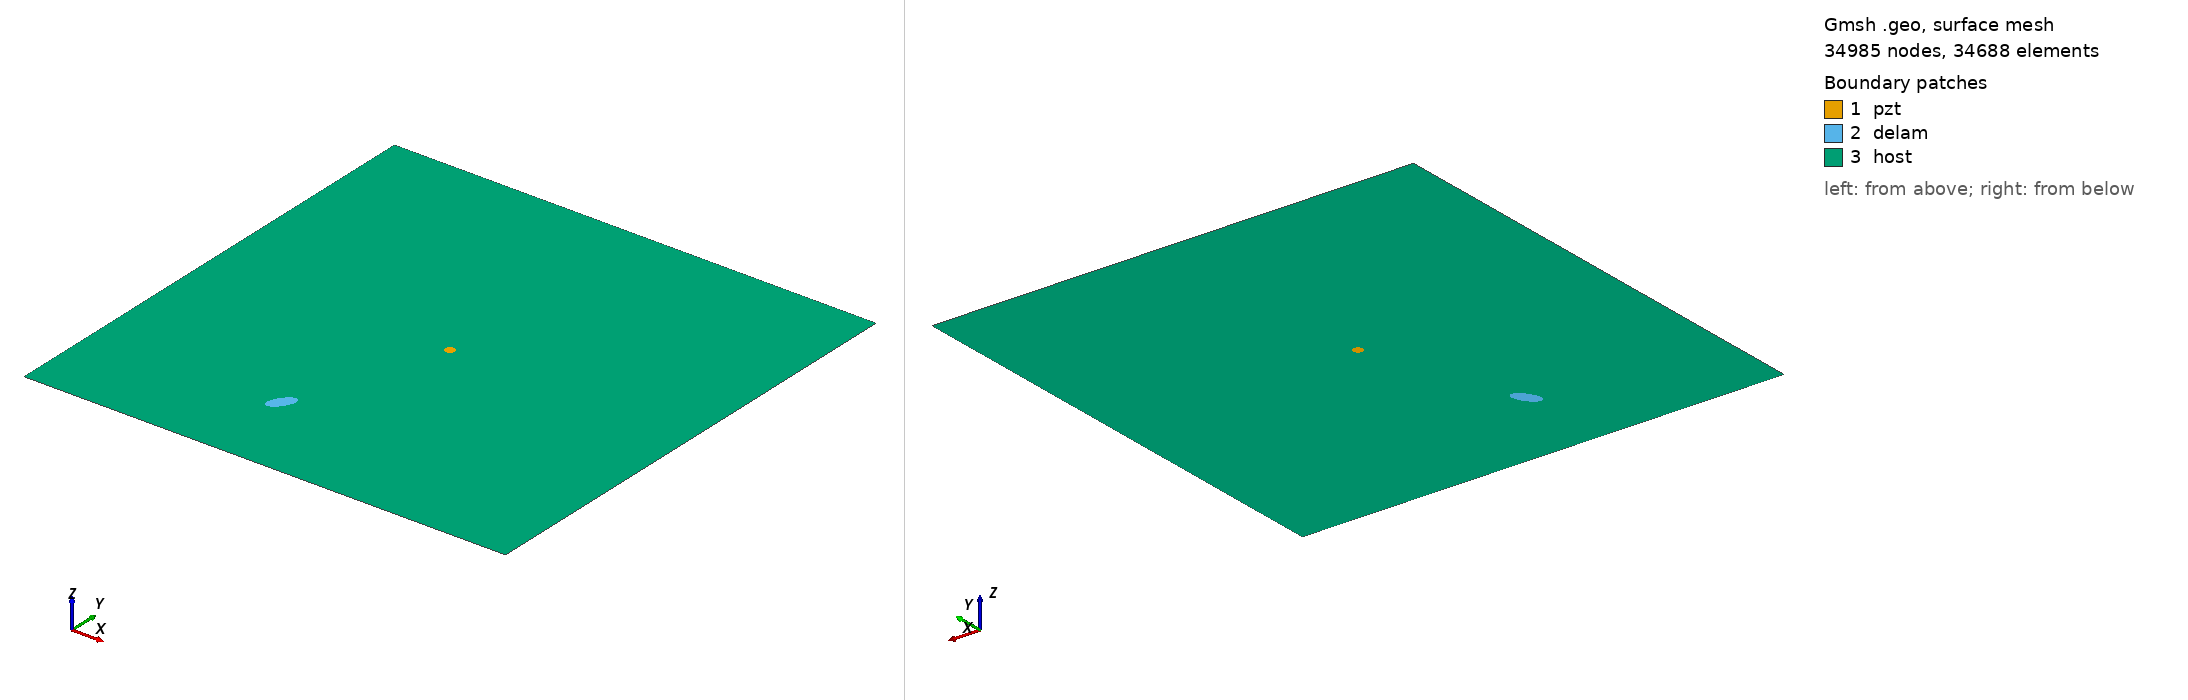

Gmsh geometry script, surface-meshed: 34985 nodes, 34688 surface elements. Boundary patches (legend numbers): 1 pzt, 2 delam, 3 host. Left view from above one corner, right view from below the opposite corner. Legend entries are the model's physical surfaces. The drawing asked Gmsh for element sizes between 1% and 20% of the model's largest extent; the script's own settings can give other sizes.

=== m1_rand_single_delam_248.geo (drawn) ===
SetFactory("OpenCASCADE");
L=0.500000; 
W=0.500000; 
a=0.014587; 
b=0.006892; 
x=0.194417; 
y=0.094935; 
alpha=0.314339 *Pi; 
r=0.005000; 
xpzt=0.250000; 
ypzt=0.250000; 
//+
Point(1) = {0, 0, 0, 1.0};
//+
Point(2) = {L, 0, 0, 1.0};
//+
Point(3) = {L, W, 0, 1.0};
//+
Point(4) = {0, W, 0, 1.0};
//+
Line(1) = {1, 2};
//+
Line(2) = {2, 3};
//+
Line(3) = {3, 4};
//+
Line(4) = {4, 1};
//+
Circle(5) = {xpzt, ypzt, -0, r, 0, 2*Pi};
//+
Ellipse(6) = {x, y, -0, a, b, 0, 2*Pi};
//+
Rotate {{0, 0, 1}, {x, y, 0}, alpha} {
  Curve{6}; 
}
//+
Curve Loop(1) = {4, 1, 2, 3};
//+
Curve Loop(2) = {6};
//+
Curve Loop(3) = {5};
//+
Curve Loop(4) = {6};
//+
Curve Loop(5) = {5};
//+
Plane Surface(1) = {5};
//+
Plane Surface(2) = {4};
//+
Plane Surface(3) = {1, 2, 3};
//+
Point(9) = {xpzt, ypzt, 0, 1.0};
//+
Point{9} In Surface {1};// mesh node at centre of pzt
//+
Physical Surface("pzt") = {1};
//+
Physical Surface("delam") = {2};
//+
Physical Surface("host") = {3};

Mesh.Algorithm = 6; // Frontal
Mesh.CharacteristicLengthFactor = 0.068000;
Mesh.CharacteristicLengthMin = 0.001000;
Mesh.CharacteristicLengthMax = 0.200000;
Mesh.RecombineAll = 1; // Apply recombination algorithm
Mesh.SubdivisionAlgorithm = 1; // 1: all quadrangles
Mesh.Smoothing = 1;
